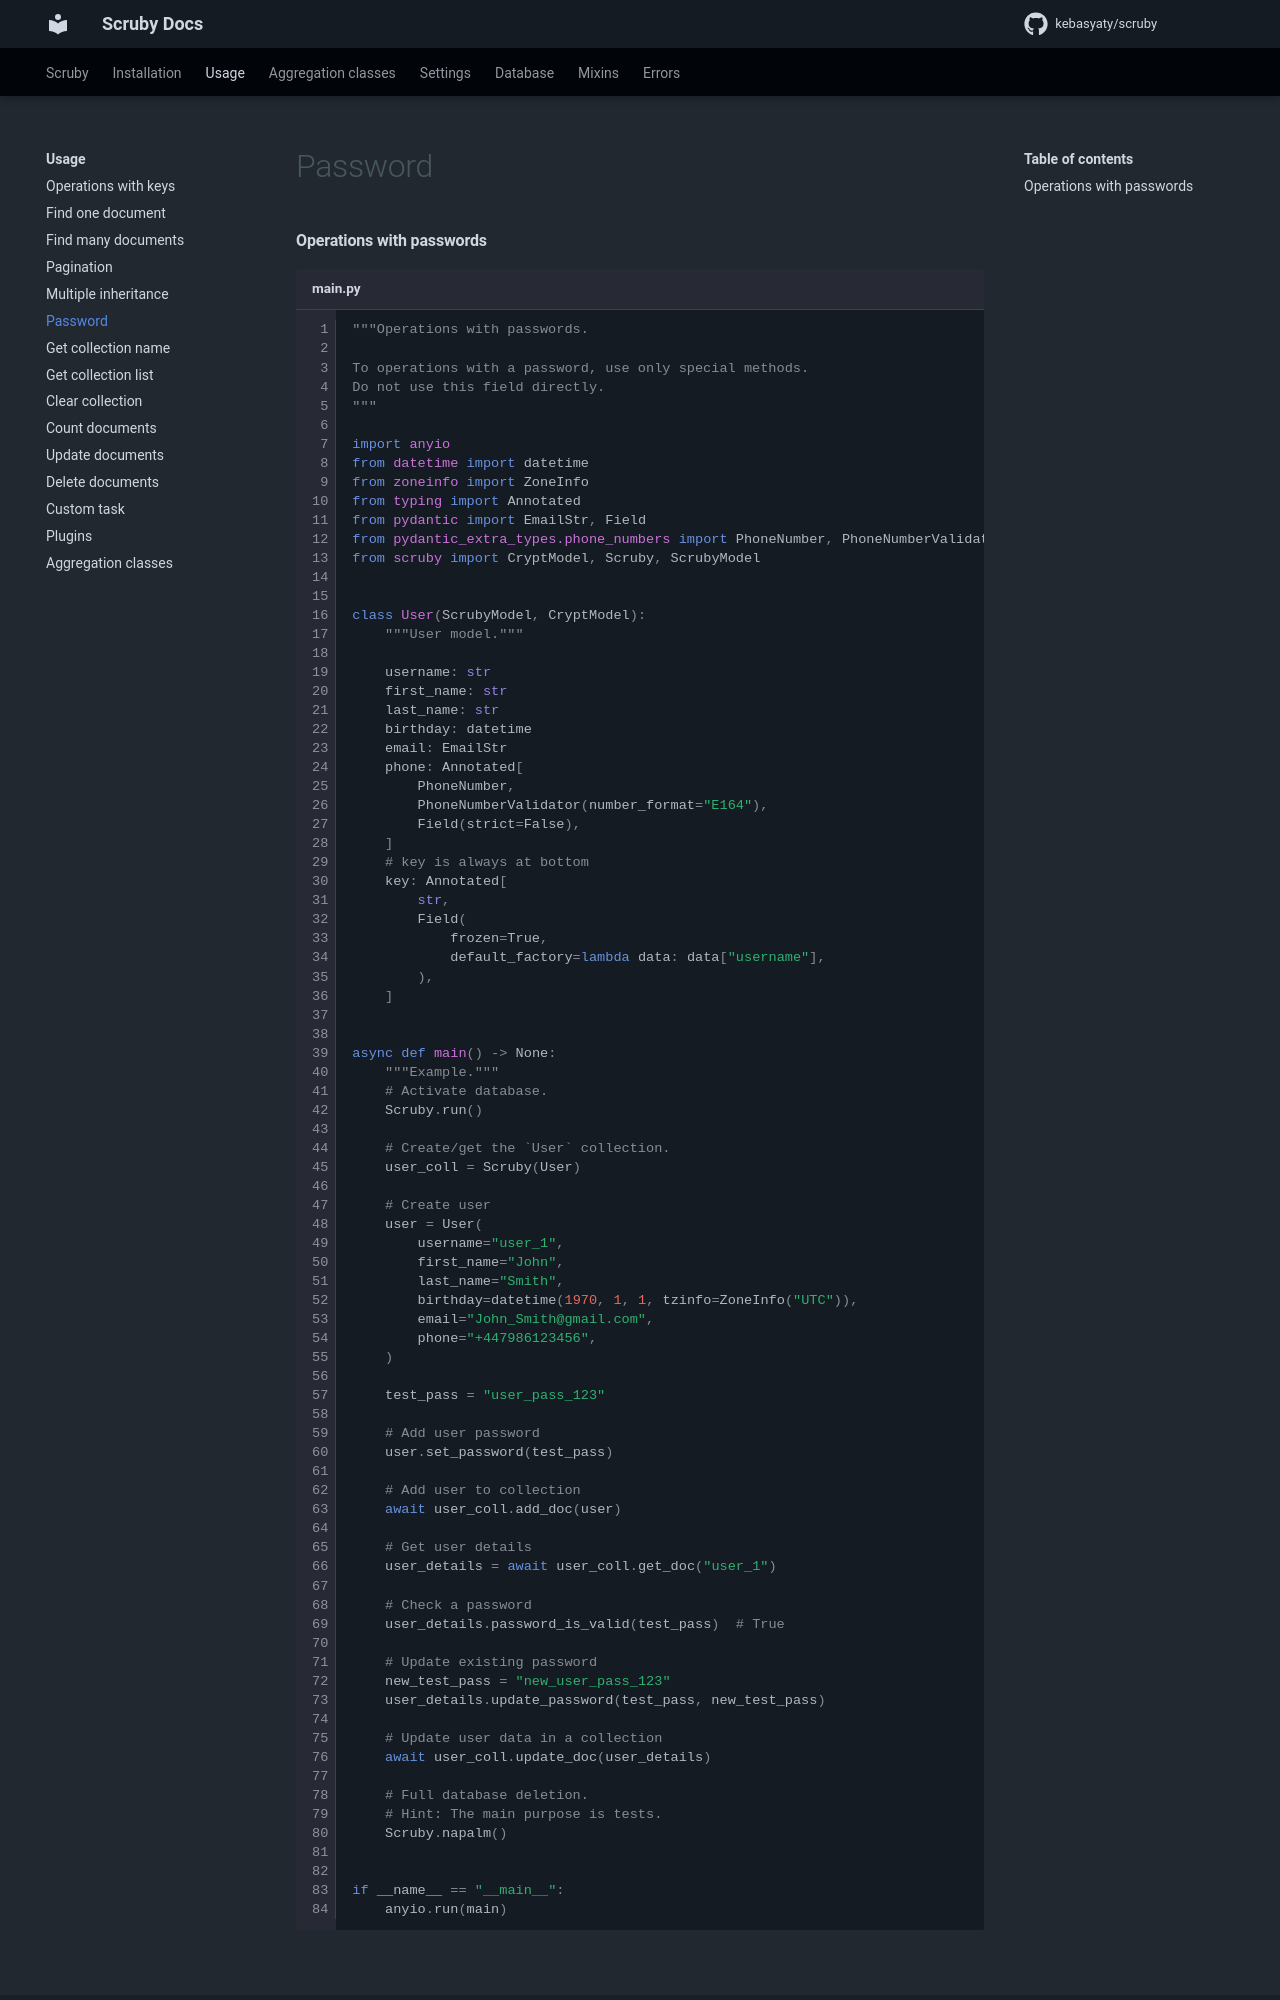

repository: kebasyaty/scruby · page: 4.1/pages/usage/password/index.html · generator: mkdocs

#### Operations with passwords

```py title="main.py" linenums="1"
"""Operations with passwords.

To operations with a password, use only special methods.
Do not use this field directly.
"""

import anyio
from datetime import datetime
from zoneinfo import ZoneInfo
from typing import Annotated
from pydantic import EmailStr, Field
from pydantic_extra_types.phone_numbers import PhoneNumber, PhoneNumberValidator
from scruby import CryptModel, Scruby, ScrubyModel


class User(ScrubyModel, CryptModel):
    """User model."""

    username: str
    first_name: str
    last_name: str
    birthday: datetime
    email: EmailStr
    phone: Annotated[
        PhoneNumber,
        PhoneNumberValidator(number_format="E164"),
        Field(strict=False),
    ]
    # key is always at bottom
    key: Annotated[
        str,
        Field(
            frozen=True,
            default_factory=lambda data: data["username"],
        ),
    ]


async def main() -> None:
    """Example."""
    # Activate database.
    Scruby.run()

    # Create/get the `User` collection.
    user_coll = Scruby(User)

    # Create user
    user = User(
        username="user_1",
        first_name="John",
        last_name="Smith",
        birthday=datetime(1970, 1, 1, tzinfo=ZoneInfo("UTC")),
        email="John_Smith@gmail.com",
        phone="+447986123456",
    )

    test_pass = "user_pass_123"

    # Add user password
    user.set_password(test_pass)

    # Add user to collection
    await user_coll.add_doc(user)

    # Get user details
    user_details = await user_coll.get_doc("user_1")

    # Check a password
    user_details.password_is_valid(test_pass)  # True

    # Update existing password
    new_test_pass = "new_user_pass_123"
    user_details.update_password(test_pass, new_test_pass)
